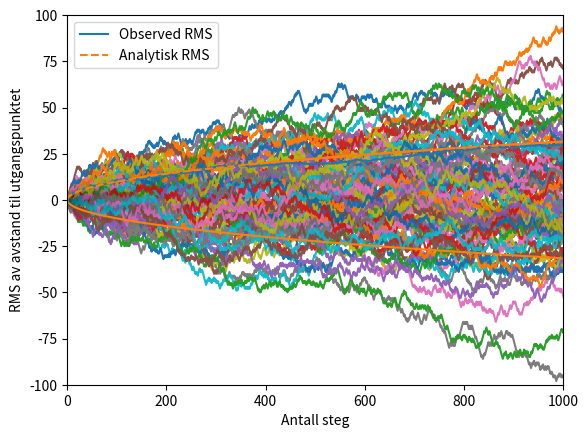

Here is the Python script that generated this plot:
import numpy as np
import numpy.random as npr
import matplotlib.pyplot as plt

npr.seed(12345)

n = 10000  # Steg per walker
nwalkers = 100  # Antall walkers

# Matrise: rad = steg, kolonne = walkers
X = np.zeros((n + 1, nwalkers))
X[0, :] = 0  # Startposisjon (unødvendig her, men for eksempelets skyld)

K = 2 * npr.randint(2, size=(n, nwalkers)) - 1
X[1:, :] = np.cumsum(K, axis=0)  # Summer over steg

N = np.arange(n + 1)

plt.plot(X)
plt.xlabel("Antall steg")
plt.ylabel("Posisjon")
plt.show()

# alpha = gjennomsiktighet i % for overlapp
plt.plot(X, alpha=0.01, color="k")
# Plotter teoretisk RMS (ROUTE MIN SQUARE)
plt.plot(N, np.sqrt(N), color="C1")
# Negativ:
plt.plot(N, -np.sqrt(N), color="C1")
plt.xlabel("Antall steg")
plt.ylabel("Posisjon")
plt.axis((0, 1000, -100, 100))
plt.show()

# Regner ut observert RMS (kan være forskjellig fra analytisk)
RMS = np.sqrt(np.mean(X**2, axis=1))  # axis=1 vil si snitt av walkers
plt.plot(N, RMS, label="Observed RMS")
plt.plot(N, np.sqrt(N), "--", label="Analytisk RMS")
plt.legend()
plt.xlabel("Antall steg")
plt.ylabel("RMS av avstand til utgangspunktet")
plt.show()
